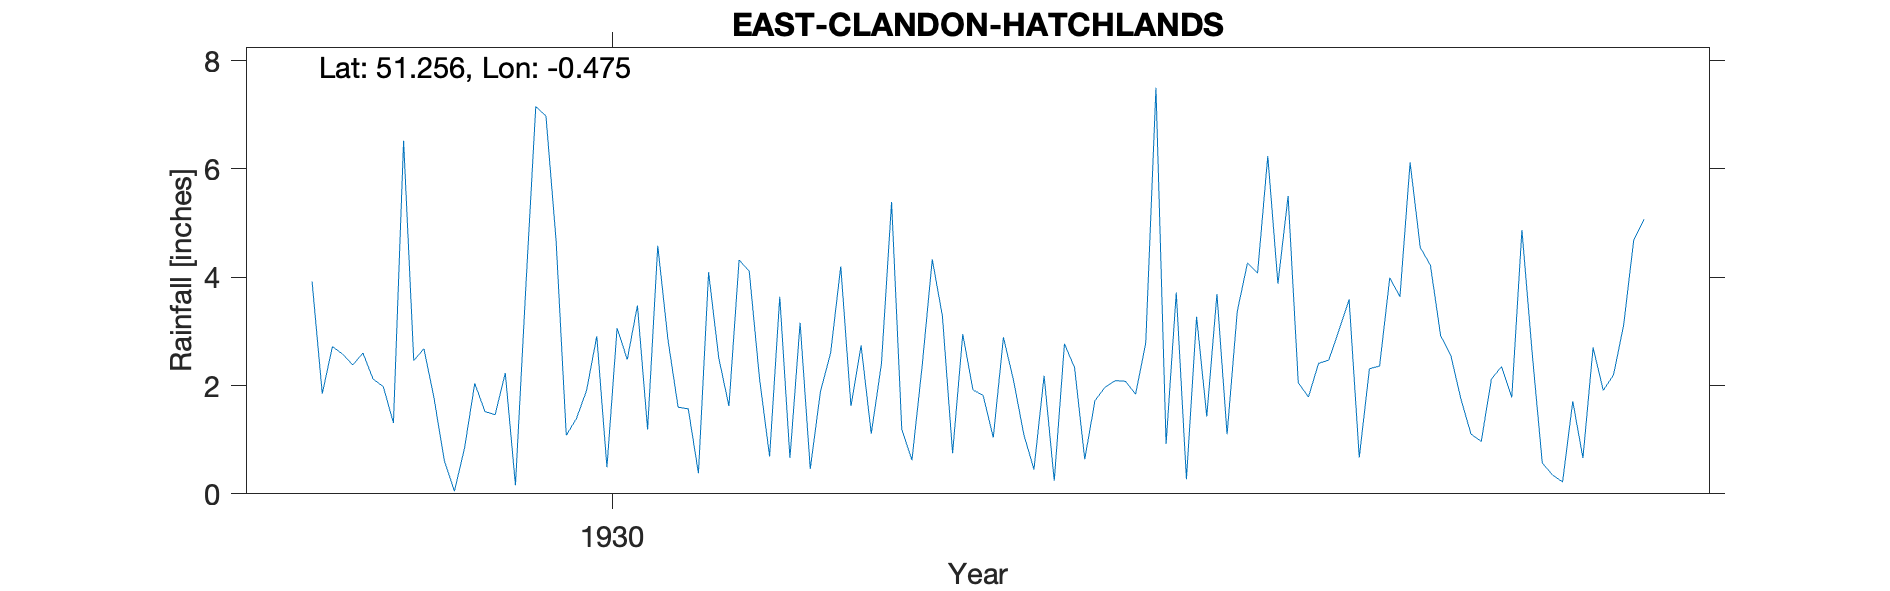

The table this chart was drawn from, first rows:
EAST-CLANDON-HATCHLANDS, , , , , , , , , , , , , , , , , , , , , 
Grid ref, TQ065518, Long, -0.4746, Lat, 51.26, Elevation, 300, ft, , , , , , , , , , , , , 
Station no, 210, , , , , , , , , , , , , , , , , , , , 
, 1920, 1921, 1922, 1923, 1924, 1925, 1926, 1927, 1928, 1929, 1930, 1931, 1932, 1933, 1934, 1935, 1936, 1937, 1938, 1939, 1940
January, , , , , , , , , 3.92, 1.76, 4.68, 1.6, 3.16, 2.35, 2.18, 0.92, 5.5, 6.12, 2.62, , 
February, , , , , , , , , 1.85, 0.62, 1.08, 1.57, 0.46, 4.33, 0.24, 3.72, 2.05, 4.55, 0.57, , 
March, , , , , , , , , 2.72, 0.05, 1.39, 0.38, 1.89, 3.28, 2.77, 0.27, 1.79, 4.22, 0.35, , 
April, , , , , , , , , 2.58, 0.85, 1.91, 4.09, 2.6, 0.75, 2.33, 3.27, 2.41, 2.92, 0.22, , 
May, , , , , , , , , 2.38, 2.04, 2.91, 2.51, 4.2, 2.95, 0.64, 1.43, 2.47, 2.56, 1.71, , 
June, , , , , , , , , 2.6, 1.52, 0.49, 1.62, 1.62, 1.92, 1.72, 3.69, 3.02, 1.75, 0.66, , 
July, , , , , , , , , 2.12, 1.46, 3.06, 4.32, 2.74, 1.82, 1.97, 1.1, 3.59, 1.1, 2.7, , 
August, , , , , , , , , 1.98, 2.23, 2.48, 4.11, 1.11, 1.04, 2.09, 3.37, 0.67, 0.97, 1.91, , 
September, , , , , , , , , 1.31, 0.16, 3.48, 2.14, 2.4, 2.89, 2.08, 4.26, 2.31, 2.12, 2.19, , 
October, , , , , , , , , 6.52, 3.74, 1.19, 0.69, 5.39, 2.09, 1.84, 4.08, 2.36, 2.35, 3.11, , 
November, , , , , , , , , 2.46, 7.15, 4.58, 3.64, 1.19, 1.1, 2.79, 6.24, 3.99, 1.78, 4.69, , 
December, , , , , , , , , 2.68, 6.98, 2.85, 0.66, 0.62, 0.45, 7.5, 3.88, 3.64, 4.87, 5.07, , 
Total, , , , , , , , , 33.12, 28.56, 30.1, 27.33, 27.38, 24.97, 28.15, 36.23, 33.8, 35.31, 25.8, , 
Huge grounds but highest area to match e…, , , , , , , , , , , , , , , , , , , , , 
1938 Station terminated Observer moved, , , , , , , , , , , , , , , , , , , , , 
